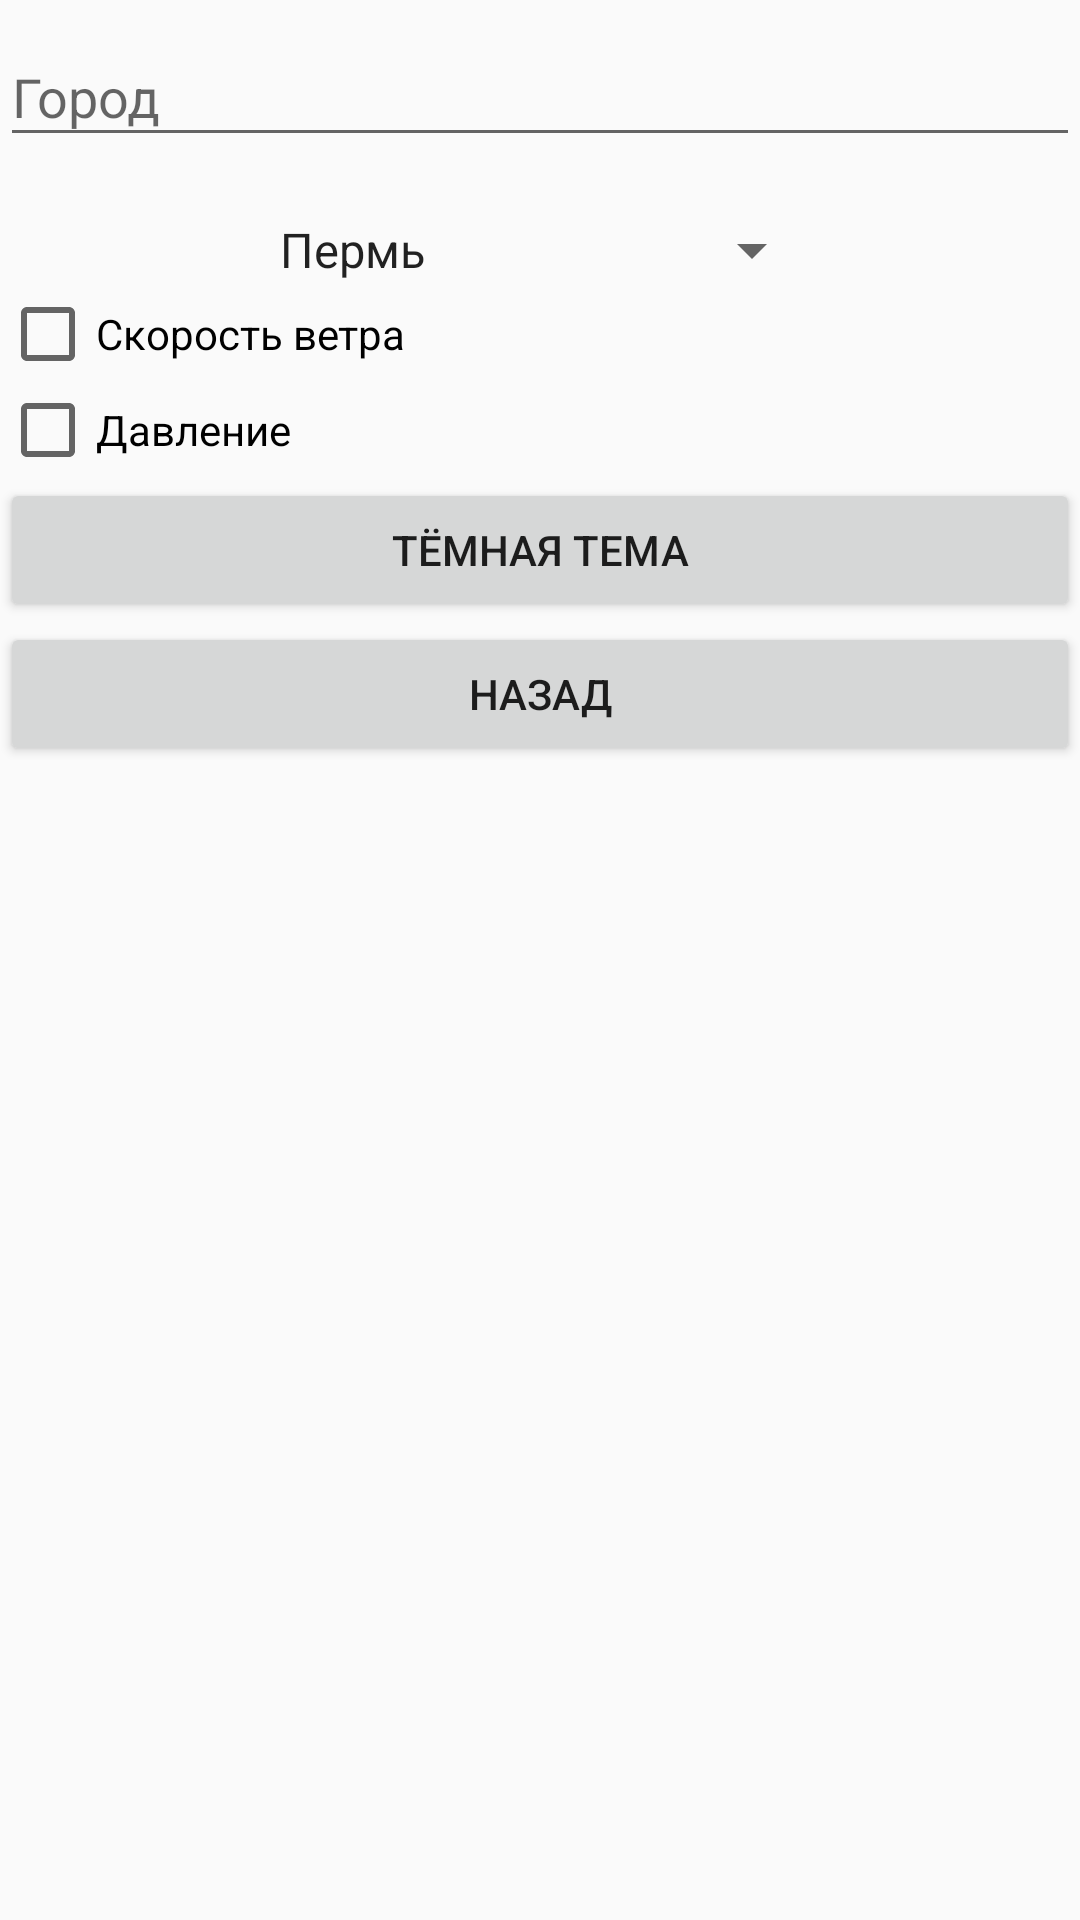

Reconstruct the res/layout file that produces this screen, plus the resources it refers to.
<!-- AndroidManifest.xml: application theme AppTheme -->
<!-- res/layout/chose_layout.xml -->
<?xml version="1.0" encoding="utf-8"?>
<LinearLayout xmlns:android="http://schemas.android.com/apk/res/android"
    android:layout_width="match_parent"
    android:layout_height="match_parent"
    android:orientation="vertical">

    <android.support.design.widget.TextInputLayout
        android:layout_width="match_parent"
        android:layout_height="wrap_content">

        <android.support.design.widget.TextInputEditText
            android:id="@+id/enterCity"
            android:layout_width="match_parent"
            android:layout_height="wrap_content"
            android:hint="@string/entercity"
            android:inputType="text" />
    </android.support.design.widget.TextInputLayout>

    <TextView
        android:id="@+id/textView5"
        android:layout_width="wrap_content"
        android:layout_height="wrap_content"
        android:layout_gravity="center" />

    <Spinner
        android:id="@+id/spinner2"
        android:layout_width="wrap_content"
        android:layout_height="wrap_content"
        android:layout_gravity="center"
        android:entries="@array/cities" />


    <CheckBox
        android:id="@+id/checkBox"
        android:layout_width="wrap_content"
        android:layout_height="wrap_content"
        android:text="@string/settingwind" />

    <CheckBox
        android:id="@+id/checkBox2"
        android:layout_width="match_parent"
        android:layout_height="wrap_content"
        android:text="@string/pressure" />

    <Button
        android:id="@+id/button5"
        android:layout_width="match_parent"
        android:layout_height="wrap_content"
        android:text="@string/DarkTheme" />

    <Button
        android:id="@+id/button2"
        android:layout_width="match_parent"
        android:layout_height="wrap_content"
        android:text="@string/back" />

</LinearLayout>
<!-- resources referenced by this layout -->
<resources>
  <string-array name="cities">
          <item>Пермь</item>
          <item>Москва</item>
          <item>Санкт-Петербург</item>
      </string-array>
  <string name="DarkTheme">Тёмная тема</string>
  <string name="back">Назад</string>
  <string name="entercity">Город</string>
  <string name="pressure">Давление</string>
  <string name="settingwind">Скорость ветра</string>
  <style name="AppTheme" parent="Theme.AppCompat.Light.DarkActionBar">
          
          <item name="colorPrimary">@color/colorPrimary</item>
          <item name="colorPrimaryDark">@color/colorPrimaryDark</item>
          <item name="colorAccent">@color/colorAccent</item>
      </style>
  <!-- not gathered from this repository: default colours our renderer supplied (Android Studio template values) -->
  <color name="colorPrimary">#FF6200EE</color>
  <color name="colorPrimaryDark">#FF3700B3</color>
  <color name="colorAccent">#FF03DAC5</color>
</resources>
